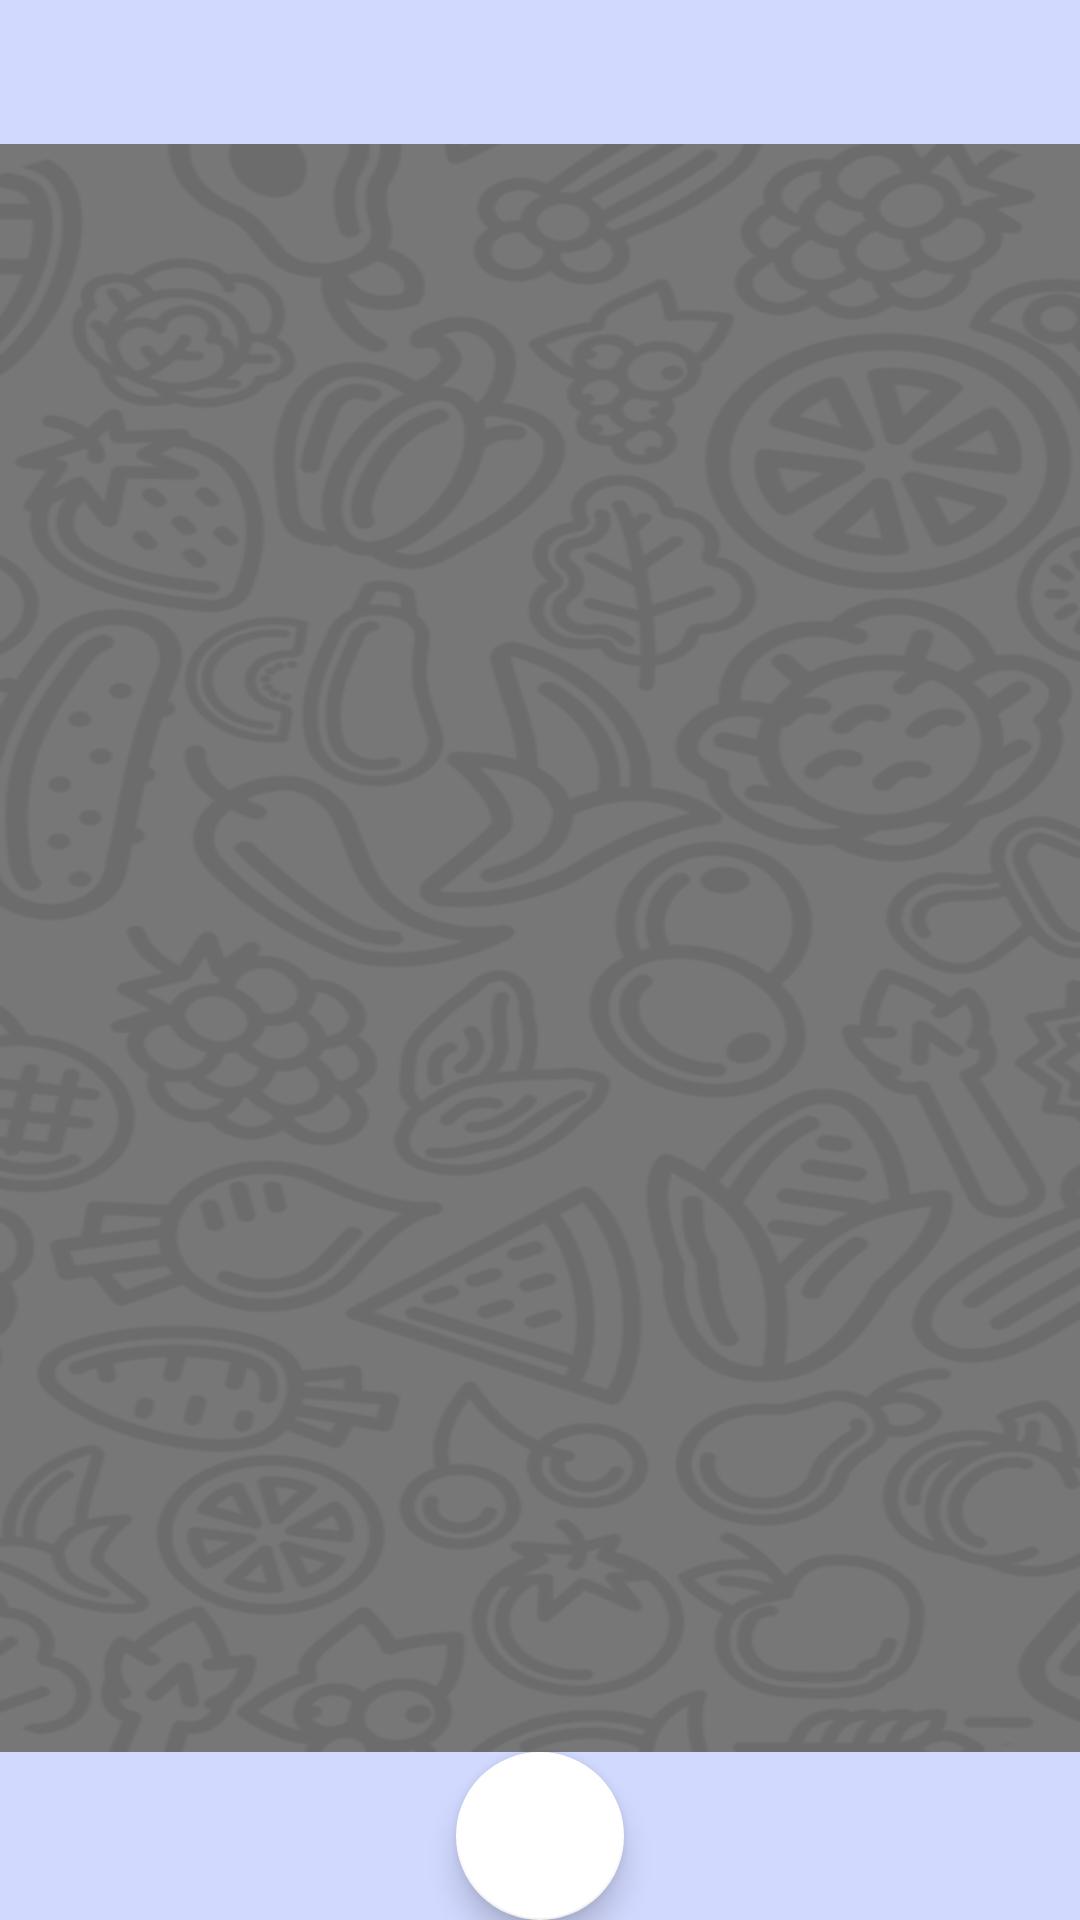

Produce the Android XML layout that renders to this screen, including the resource entries it uses.
<!-- AndroidManifest.xml: application theme AppTheme -->
<!-- res/layout/fragment_registrar_producto.xml -->
<?xml version="1.0" encoding="utf-8"?>
<LinearLayout xmlns:android="http://schemas.android.com/apk/res/android"
    xmlns:app="http://schemas.android.com/apk/res-auto"
    android:layout_width="match_parent"
    android:layout_height="match_parent"
    android:background="@color/primaryLightColor"
    android:orientation="vertical">

    <com.google.android.material.tabs.TabLayout
        android:id="@+id/tab_layout"
        android:layout_width="match_parent"
        android:layout_height="wrap_content" />

    <androidx.viewpager2.widget.ViewPager2
        android:id="@+id/pager"
        android:layout_width="match_parent"
        android:layout_height="0dp"
        android:layout_weight="1"
        android:background="@drawable/inicio_app_claro">

    </androidx.viewpager2.widget.ViewPager2>

    <com.google.android.material.floatingactionbutton.FloatingActionButton
        android:id="@+id/btnNewFlotante"
        android:layout_width="match_parent"
        android:layout_height="wrap_content"
        android:layout_gravity="center"
        android:clickable="true"
        app:backgroundTint="@android:color/white"
        app:srcCompat="@drawable/ic_baseline_add_24" />

</LinearLayout>
<!-- resources referenced by this layout -->
<resources>
  <color name="primaryLightColor">#d1d9ff</color>
  <!-- drawable inicio_app_claro: png bitmap (drawable-v24, 89907 bytes) -->
  <style name="AppTheme" parent="Theme.AppCompat.DayNight.NoActionBar">
          
          <item name="colorPrimary">@color/primaryColor</item>
          <item name="colorPrimaryDark">@color/primaryDarkColor</item>
          <item name="colorAccent">@color/primaryTextColor</item>
      </style>
  <color name="primaryColor">#9fa8da</color>
  <color name="primaryDarkColor">#6f79a8</color>
  <color name="primaryTextColor">#000000</color>
</resources>
